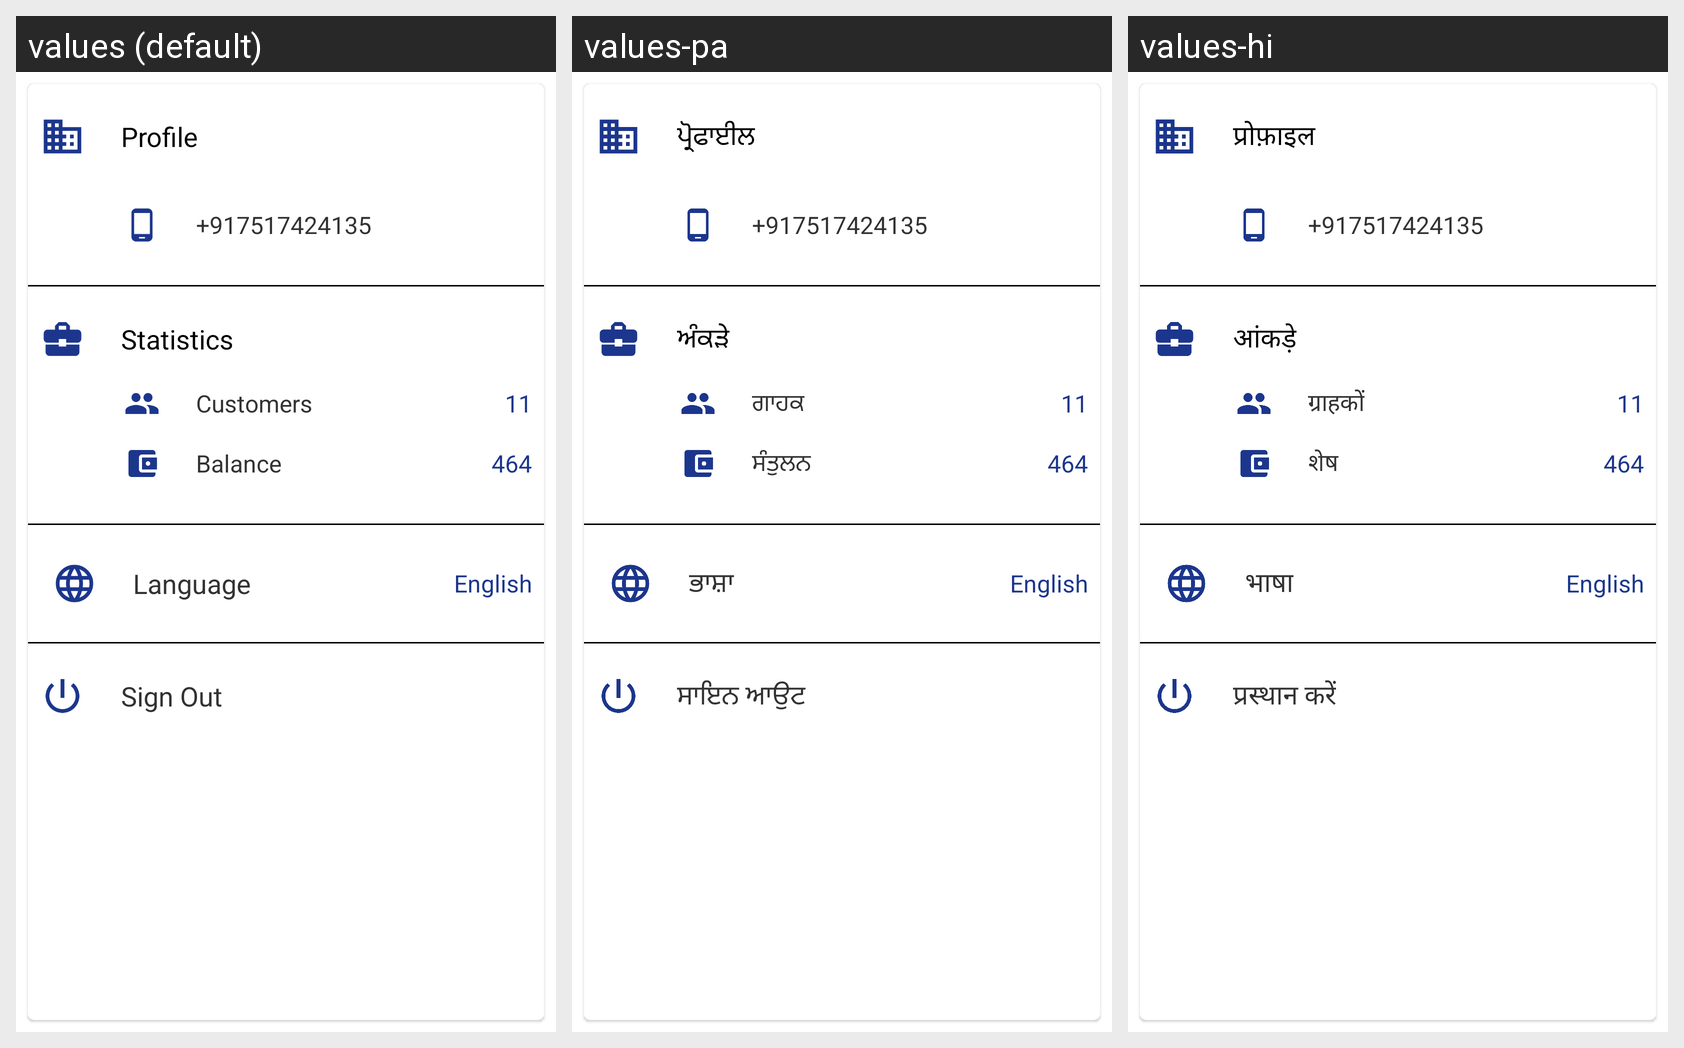

The Android screen above is rendered under several locales of the same app. Produce the string resources it draws, with the default and per-locale values.
Android screen res/layout/activity_settings.xml rendered under 3 locales, left to right: values (default), values-pa, values-hi. Device: Nexus 5 (rendered at 1080×1920; each locale shown at half size, 540×960, under a caption strip naming it); theme AppTheme.
Other locales in the repository, not shown: values-bn, values-gu, values-kn, values-ml, values-mr, values-or, values-ta, values-te, values-ur.
Strings drawn on this screen, with the default value and each locale's value (text and hints the layout hard-codes, and strings that could not be matched under every locale, appear in the picture but are not listed):

stringOfProfile
  values: Profile
  values-pa: ਪ੍ਰੋਫਾਈਲ
  values-hi: प्रोफ़ाइल

stringOfStatistics
  values: Statistics
  values-pa: ਅੰਕੜੇ
  values-hi: आंकड़े

stringOfCustomer
  values: Customers
  values-pa: ਗਾਹਕ
  values-hi: ग्राहकों

stringOfBalance
  values: Balance
  values-pa: ਸੰਤੁਲਨ
  values-hi: शेष

stringOfLanguage
  values: Language
  values-pa: ਭਾਸ਼ਾ
  values-hi: भाषा

stringOfSignOut
  values: Sign Out
  values-pa: ਸਾਇਨ ਆਉਟ
  values-hi: प्रस्थान करें
